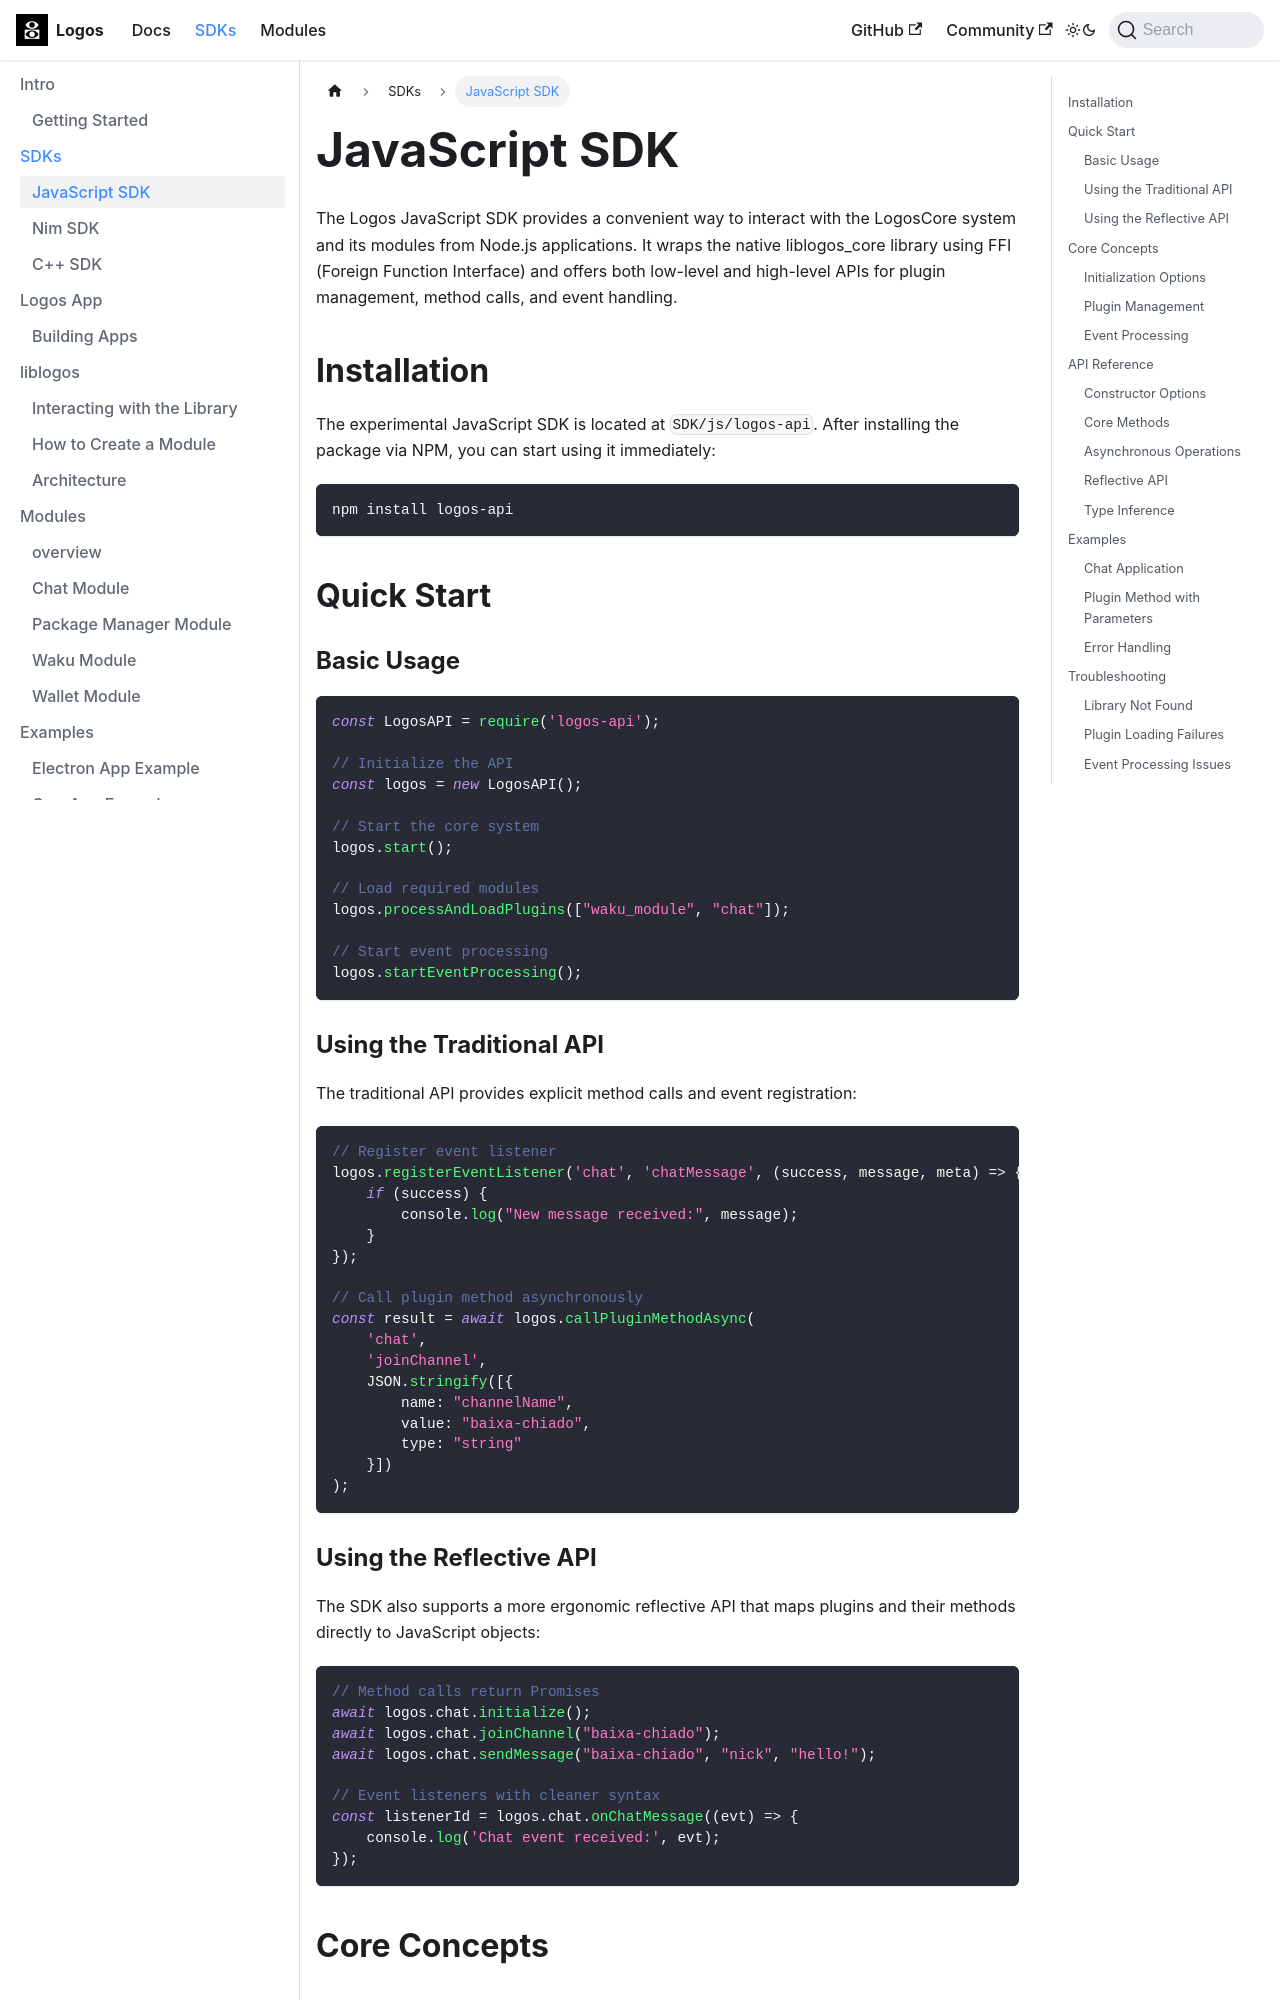

repository: logos-co/logos-core-poc · page: docs/sdks/javascript-sdk.html · generator: docusaurus

---
title: JavaScript SDK
slug: /sdks/javascript-sdk
description: JavaScript SDK to interact with LogosCore and its modules
---

# JavaScript SDK

The Logos JavaScript SDK provides a convenient way to interact with the LogosCore system and its modules from Node.js applications. It wraps the native liblogos_core library using FFI (Foreign Function Interface) and offers both low-level and high-level APIs for plugin management, method calls, and event handling.

## Installation

The experimental JavaScript SDK is located at `SDK/js/logos-api`. After installing the package via NPM, you can start using it immediately:

```bash
npm install logos-api
```

## Quick Start

### Basic Usage

```javascript
const LogosAPI = require('logos-api');

// Initialize the API
const logos = new LogosAPI();

// Start the core system
logos.start();

// Load required modules
logos.processAndLoadPlugins(["waku_module", "chat"]);

// Start event processing
logos.startEventProcessing();
```

### Using the Traditional API

The traditional API provides explicit method calls and event registration:

```javascript
// Register event listener
logos.registerEventListener('chat', 'chatMessage', (success, message, meta) => {
    if (success) {
        console.log("New message received:", message);
    }
});

// Call plugin method asynchronously
const result = await logos.callPluginMethodAsync(
    'chat', 
    'joinChannel', 
    JSON.stringify([{
        name: "channelName", 
        value: "baixa-chiado", 
        type: "string"
    }])
);
```
